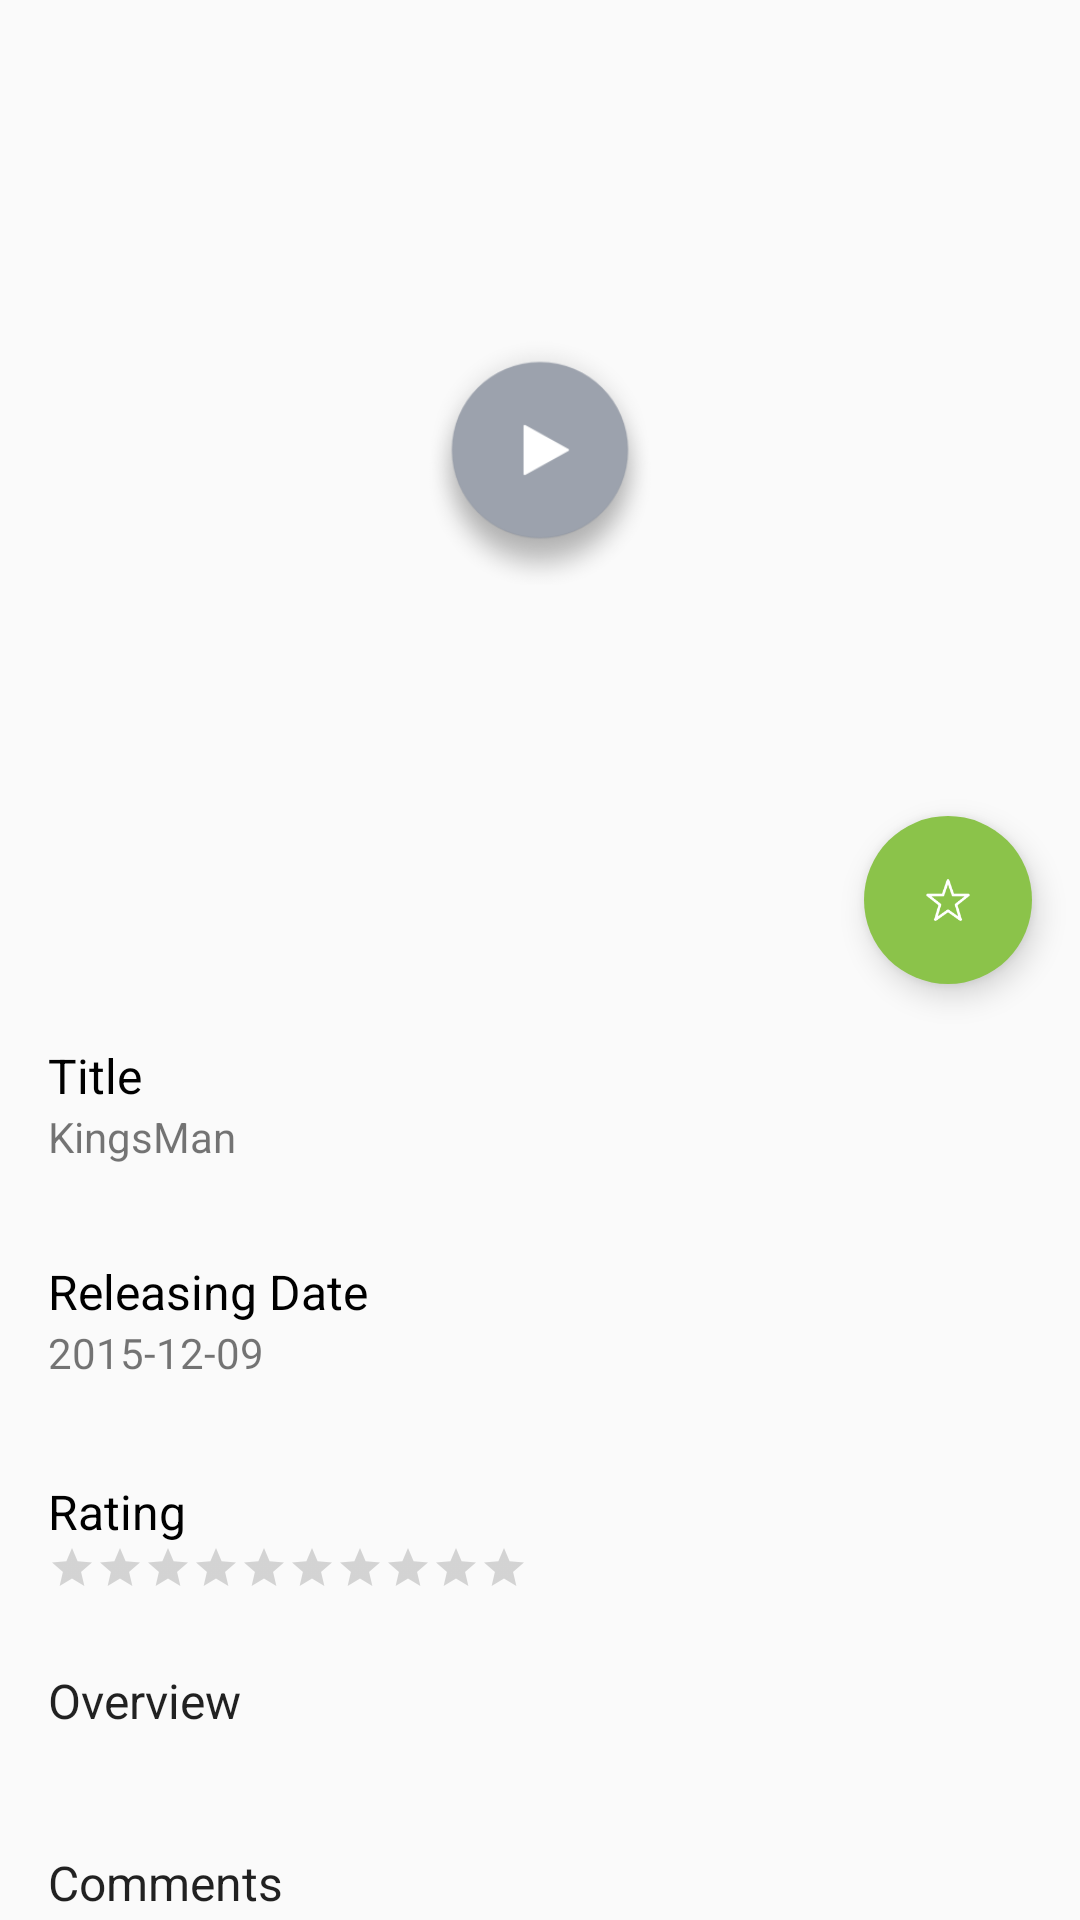

Write the Android layout XML for this screen, with the resource values it uses.
<!-- AndroidManifest.xml: application theme AppTheme -->
<!-- res/layout/fragment_movie_detail_tab.xml -->
<?xml version="1.0" encoding="utf-8"?>
<android.support.design.widget.CoordinatorLayout xmlns:android="http://schemas.android.com/apk/res/android"
    xmlns:app="http://schemas.android.com/apk/res-auto"
    android:layout_width="match_parent"
    android:layout_height="match_parent">

    <android.support.v4.widget.NestedScrollView
        android:id="@+id/scroll"
        android:layout_width="match_parent"
        android:layout_height="match_parent"
        android:clipToPadding="false"
        app:layout_behavior="@string/appbar_scrolling_view_behavior">

        <LinearLayout
            android:layout_width="match_parent"
            android:layout_height="match_parent"
            android:orientation="vertical">

            <FrameLayout
                android:id="@+id/fl_poster"
                android:layout_width="match_parent"
                android:layout_height="0dp"
                android:layout_weight="4">

                <ImageView
                    android:id="@+id/img_movie_poster"
                    android:layout_width="match_parent"
                    android:layout_height="300dp"
                    android:fitsSystemWindows="true"
                    android:scaleType="centerCrop"
                    android:transitionName="@string/transition_string"
                    app:layout_collapseMode="parallax" />

                <ImageView
                    android:id="@+id/iv_play_movie"
                    android:layout_width="90dp"
                    android:layout_height="90dp"
                    android:layout_gravity="center"
                    android:alpha="1"
                    android:src="@drawable/btn_play" />
            </FrameLayout>

            <include
                layout="@layout/movie_detail_body"
                android:layout_width="match_parent"
                android:layout_height="0dp"
                android:layout_marginBottom="16dp"
                android:layout_marginLeft="16dp"
                android:layout_marginRight="16dp"
                android:layout_marginTop="32dp"
                android:layout_weight="7" />
        </LinearLayout>
    </android.support.v4.widget.NestedScrollView>

    <android.support.design.widget.FloatingActionButton
        android:id="@+id/fab"
        style="@style/FabStyle"
        android:clickable="true"
        app:borderWidth="0dp"
        app:fabSize="normal"
        app:layout_anchor="@id/fl_poster"
        app:layout_anchorGravity="bottom|right|end" />

</android.support.design.widget.CoordinatorLayout>
<!-- res/layout/movie_detail_body.xml (included above) -->
<?xml version="1.0" encoding="utf-8"?>
<LinearLayout xmlns:android="http://schemas.android.com/apk/res/android"
    android:id="@+id/rl_rating_info"
    android:layout_width="match_parent"
    android:layout_height="wrap_content"
    android:layout_marginBottom="16dp"
    android:layout_marginLeft="16dp"
    android:layout_marginRight="16dp"
    android:layout_marginTop="32dp"
    android:orientation="vertical">

    <LinearLayout
        android:layout_width="match_parent"
        android:layout_height="72dp">

        <LinearLayout
            android:layout_width="match_parent"
            android:layout_height="wrap_content"
            android:layout_gravity="center_vertical"
            android:orientation="vertical">

            <TextView
                style="@style/TextAppearance.AppCompat.Subhead"
                android:layout_width="match_parent"
                android:layout_height="wrap_content"
                android:text="Title"
                android:textColor="@color/white"
                android:textSize="16sp" />

            <TextView
                android:id="@+id/tv_movie_title"
                android:layout_width="match_parent"
                android:layout_height="match_parent"
                android:text="KingsMan" />
        </LinearLayout>

    </LinearLayout>

    <LinearLayout
        android:layout_width="match_parent"
        android:layout_height="72dp">

        <LinearLayout
            android:layout_width="match_parent"
            android:layout_height="wrap_content"
            android:layout_gravity="center_vertical"
            android:orientation="vertical">

            <TextView
                style="@style/TextAppearance.AppCompat.Subhead"
                android:layout_width="match_parent"
                android:layout_height="wrap_content"
                android:text="Releasing Date"
                android:textColor="@color/white"
                android:textSize="16sp" />

            <TextView
                android:id="@+id/tv_releasing_date"
                android:layout_width="match_parent"
                android:layout_height="match_parent"
                android:text="2015-12-09" />
        </LinearLayout>

    </LinearLayout>

    <LinearLayout
        android:layout_width="match_parent"
        android:layout_height="72dp"
        android:layout_marginBottom="8dp">

        <LinearLayout
            android:layout_width="match_parent"
            android:layout_height="wrap_content"
            android:layout_gravity="center_vertical"
            android:orientation="vertical">

            <TextView
                style="@style/TextAppearance.AppCompat.Subhead"
                android:layout_width="match_parent"
                android:layout_height="wrap_content"
                android:text="Rating"
                android:textColor="@color/white"
                android:textSize="16sp" />

            <RatingBar
                android:id="@+id/rb_movie_rating"
                style="?android:attr/ratingBarStyleSmall"
                android:layout_width="wrap_content"
                android:layout_height="wrap_content"
                android:max="10"
                android:numStars="10" />
        </LinearLayout>
    </LinearLayout>


    <LinearLayout
        android:layout_width="match_parent"
        android:layout_height="wrap_content"
        android:orientation="vertical">

        <LinearLayout
            android:layout_width="match_parent"
            android:layout_height="wrap_content"
            android:layout_gravity="center_vertical"
            android:orientation="vertical">

            <TextView
                style="@style/TextAppearance.AppCompat.Headline"
                android:layout_width="match_parent"
                android:layout_height="wrap_content"
                android:layout_marginBottom="4dp"
                android:gravity="center_vertical"
                android:text="Overview"
                android:textSize="16sp" />

            <TextView
                android:id="@+id/tv_overview"
                android:layout_width="match_parent"
                android:layout_height="match_parent" />
        </LinearLayout>
    </LinearLayout>

    <TextView
        android:id="@+id/tv_comment_title"
        style="@style/TextAppearance.AppCompat.Headline"
        android:layout_width="match_parent"
        android:layout_height="wrap_content"
        android:layout_marginTop="16dp"
        android:text="Comments"
        android:textSize="16sp" />

    <LinearLayout
        android:id="@+id/ll_comments"
        android:layout_width="match_parent"
        android:layout_height="wrap_content"
        android:orientation="vertical" />

    <TextView
        android:id="@+id/tv_trailer_title"
        style="@style/TextAppearance.AppCompat.Headline"
        android:layout_width="match_parent"
        android:layout_height="wrap_content"
        android:layout_marginBottom="8dp"
        android:layout_marginTop="8dp"
        android:text="Trailers"
        android:textSize="16sp" />

    <LinearLayout
        android:id="@+id/ll_trailers"
        android:layout_width="match_parent"
        android:layout_height="wrap_content"
        android:layout_marginBottom="8dp"
        android:orientation="vertical" />
</LinearLayout>
<!-- resources referenced by this layout -->
<resources>
  <color name="white">#000000</color>
  <!-- drawable btn_play: png bitmap (drawable-hdpi, 6782 bytes) -->
  <string name="transition_string">transition</string>
  <style name="FabStyle">
          <item name="android:layout_width">wrap_content</item>
          <item name="android:layout_height">wrap_content</item>
          <item name="android:layout_margin">@dimen/spacing_large</item>
          <item name="android:src">@drawable/ic_unfav</item>
          <item name="borderWidth">0dp</item>
          <item name="elevation">6dp</item>
          <item name="pressedTranslationZ">12dp</item>
          <item name="rippleColor">@android:color/white</item>
      </style>
  <style name="AppTheme" parent="Theme.AppCompat.Light.NoActionBar">
          
          <item name="colorPrimary">@color/primary</item>
          <item name="colorPrimaryDark">@color/primary_dark</item>
          <item name="colorAccent">@color/accent</item>
          <item name="android:windowTranslucentStatus">true</item>
  
          
          <item name="preferenceTheme">@style/PreferenceThemeOverlay</item>
      </style>
  <dimen name="spacing_large">16dp</dimen>
  <!-- drawable ic_unfav: png bitmap (drawable-mdpi, 795 bytes) -->
  <color name="primary">#4CAF50</color>
  <color name="primary_dark">#388E3C</color>
  <color name="accent">#8BC34A</color>
</resources>
